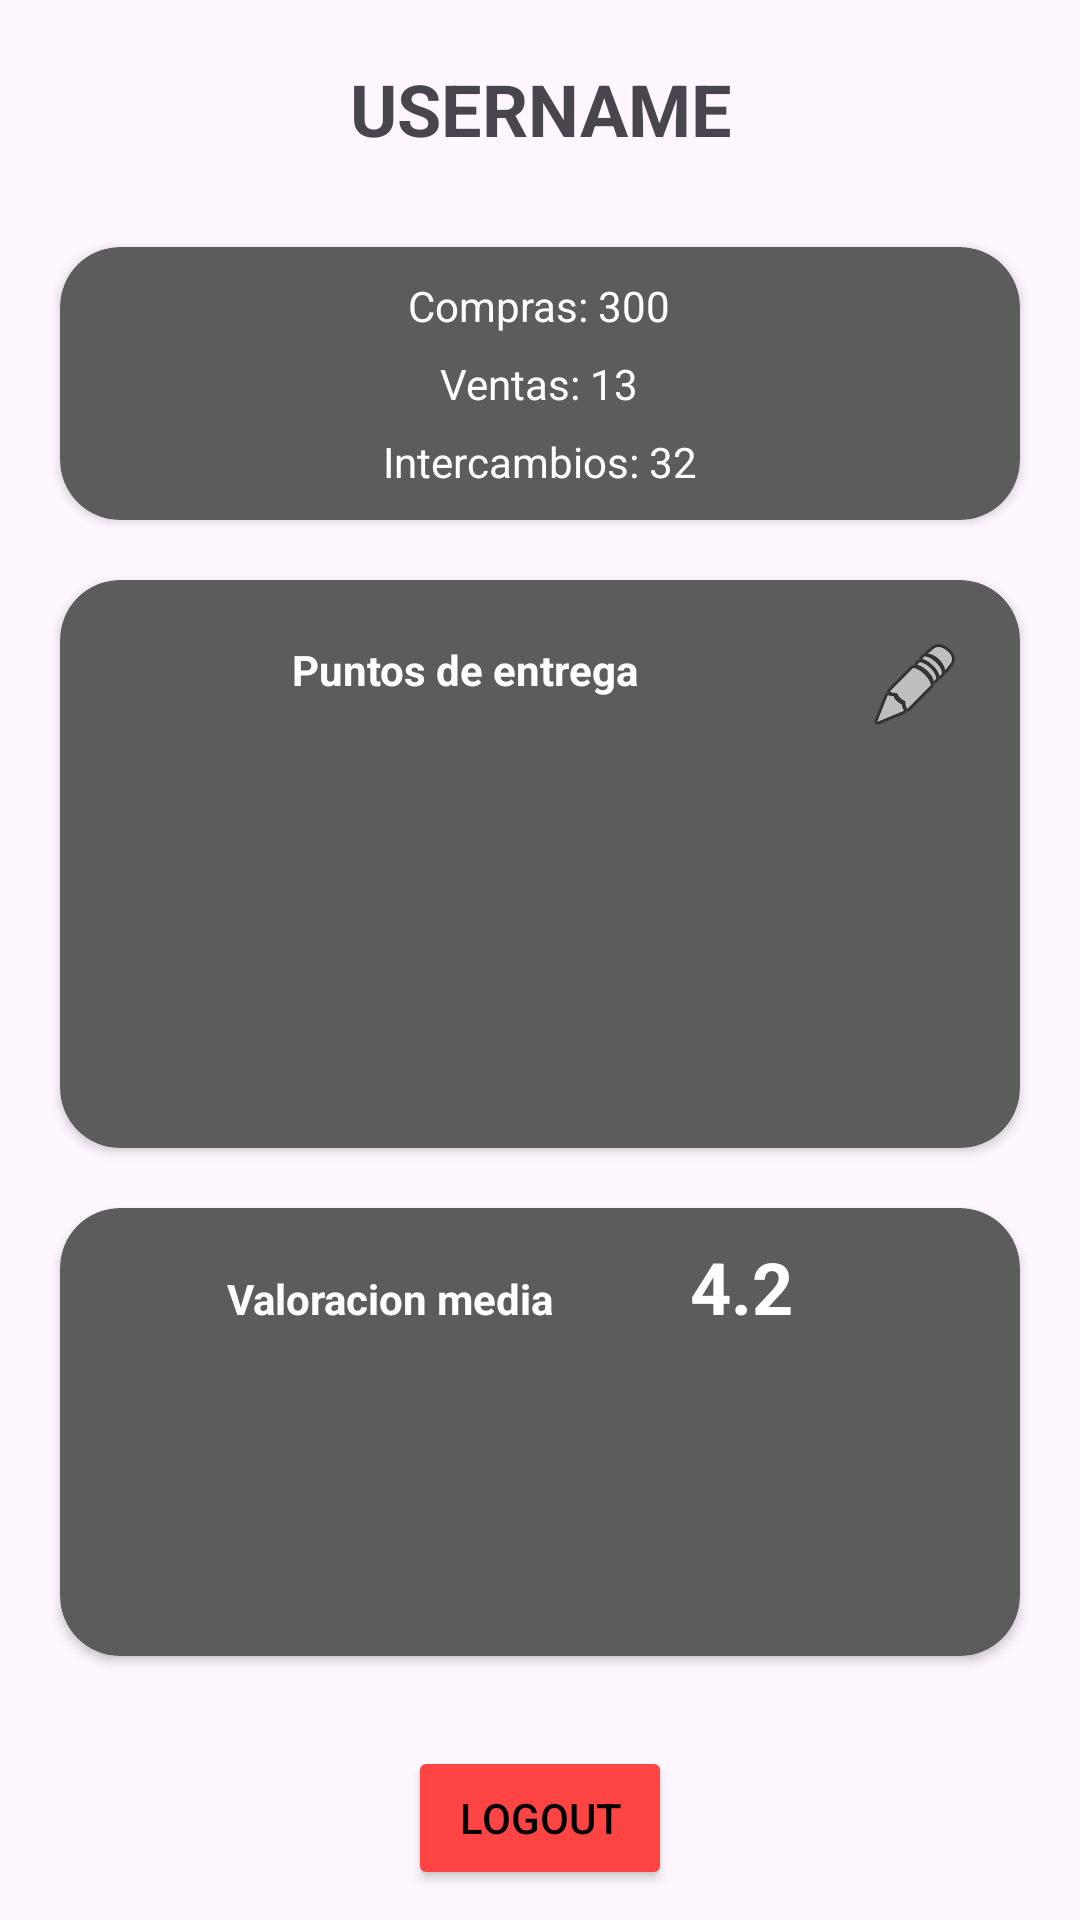

Write the Android layout XML for this screen, with the resource values it uses.
<!-- AndroidManifest.xml: application theme Theme.SpellTrader -->
<!-- res/layout/fragment_perfil.xml -->
<?xml version="1.0" encoding="utf-8"?>
<LinearLayout xmlns:android="http://schemas.android.com/apk/res/android"
    xmlns:tools="http://schemas.android.com/tools"
    android:layout_width="match_parent"
    android:layout_height="match_parent"
    xmlns:app="http://schemas.android.com/apk/res-auto"
    tools:context=".ui.anuncios.PerfilViwe"
    android:orientation="vertical"
    android:gravity="center">
    <TextView
        android:layout_width="match_parent"
        android:layout_height="wrap_content"
        android:id="@+id/username"
        android:text="USERNAME"
        android:textAlignment="center"
        android:textSize="24sp"
        android:textStyle="bold"
        android:paddingTop="20dp"
        android:paddingBottom="10dp"/>

    <androidx.cardview.widget.CardView
        app:contentPadding="10dp"
        android:layout_width="match_parent"
        android:layout_height="wrap_content"
        android:layout_margin="20dp"
        app:cardCornerRadius="20dp"
        android:backgroundTint="@color/grey">
        <LinearLayout
            android:layout_width="match_parent"
            android:layout_height="wrap_content"
            android:orientation="vertical"
            android:gravity="center">
            <TextView
                android:id="@+id/compas"
                android:layout_width="wrap_content"
                android:layout_height="wrap_content"
                android:text="Compras: 300"
                android:textColor="@color/white"
                android:paddingBottom="7dp"/>
            <TextView
                android:id="@+id/ventas"
                android:layout_width="wrap_content"
                android:layout_height="wrap_content"
                android:text="Ventas: 13"
                android:textColor="@color/white"
                android:paddingBottom="7dp"/>
            <TextView
                android:id="@+id/intercambios"
                android:layout_width="wrap_content"
                android:layout_height="wrap_content"
                android:text="Intercambios: 32"
                android:textColor="@color/white"/>
        </LinearLayout>
    </androidx.cardview.widget.CardView>
    <androidx.cardview.widget.CardView
        app:contentPadding="10dp"
        android:layout_weight="1"
        android:layout_width="match_parent"
        android:layout_height="match_parent"
        android:layout_marginHorizontal="20dp"
        app:cardCornerRadius="20dp"
        android:backgroundTint="@color/grey">
        <LinearLayout
            android:layout_width="match_parent"
            android:layout_height="wrap_content"
            android:orientation="vertical"
            android:gravity="center">
            <LinearLayout
                android:layout_width="match_parent"
                android:layout_height="wrap_content"
                android:orientation="horizontal"
                android:gravity="center">
                <TextView
                    android:layout_width="match_parent"
                    android:layout_height="wrap_content"
                    android:text="Puntos de entrega"
                    android:layout_weight="1"
                    android:textAlignment="center"
                    android:textColor="@color/white"
                    android:textStyle="bold"
                    android:paddingBottom="10dp"/>
                <ImageButton
                    android:id="@+id/btnUbicaicones"
                    android:layout_width="30dp"
                    android:layout_height="30dp"
                    android:layout_margin="10dp"
                    android:background="@android:color/transparent"
                    android:src="@android:drawable/ic_menu_edit"/>
            </LinearLayout>
            <androidx.recyclerview.widget.RecyclerView
                android:id="@+id/ubicaciones"
                android:layout_width="match_parent"
                android:layout_height="wrap_content"/>
        </LinearLayout>
    </androidx.cardview.widget.CardView>
    <androidx.cardview.widget.CardView
        app:contentPadding="10dp"
        android:layout_width="match_parent"
        android:layout_height="match_parent"
        android:layout_weight="1"
        android:layout_marginHorizontal="20dp"
        app:cardCornerRadius="20dp"
        android:layout_margin="20dp"
        android:backgroundTint="@color/grey">
        <LinearLayout
            android:layout_width="match_parent"
            android:layout_height="wrap_content"
            android:orientation="vertical"
            android:gravity="center">
            <LinearLayout
                android:layout_width="match_parent"
                android:layout_height="wrap_content"
                android:orientation="horizontal">
                <TextView
                    android:layout_width="match_parent"
                    android:layout_weight="1"
                    android:textAlignment="center"
                    android:layout_height="wrap_content"
                    android:text="Valoracion media"
                    android:textColor="@color/white"
                    android:textStyle="bold"/>
                <TextView
                    android:id="@+id/score"
                    android:layout_width="match_parent"
                    android:layout_weight="2"
                    android:layout_height="wrap_content"
                    android:textSize="24sp"
                    android:text="4.2"
                    android:textColor="@color/white"
                    android:textStyle="bold"/>
            </LinearLayout>
            <androidx.recyclerview.widget.RecyclerView
                android:id="@+id/valoraciones"
                android:layout_width="match_parent"
                android:layout_height="wrap_content"/>

        </LinearLayout>
    </androidx.cardview.widget.CardView>

    <Button
        android:id="@+id/logout"
        android:backgroundTint="@android:color/holo_red_light"
        android:layout_marginHorizontal="30dp"
        android:layout_marginVertical="10dp"
        android:layout_width="wrap_content"
        android:layout_height="wrap_content"
        android:textColor="@color/black"
        android:text="LogOut"/>

</LinearLayout>
<!-- resources referenced by this layout -->
<resources>
  <color name="black">#FF000000</color>
  <color name="grey">#5C5C5C</color>
  <color name="white">#FFFFFFFF</color>
  <style name="Theme.SpellTrader" parent="Base.Theme.SpellTrader" />
  <style name="Base.Theme.SpellTrader" parent="Theme.Material3.DayNight.NoActionBar">
          
          
      </style>
</resources>
